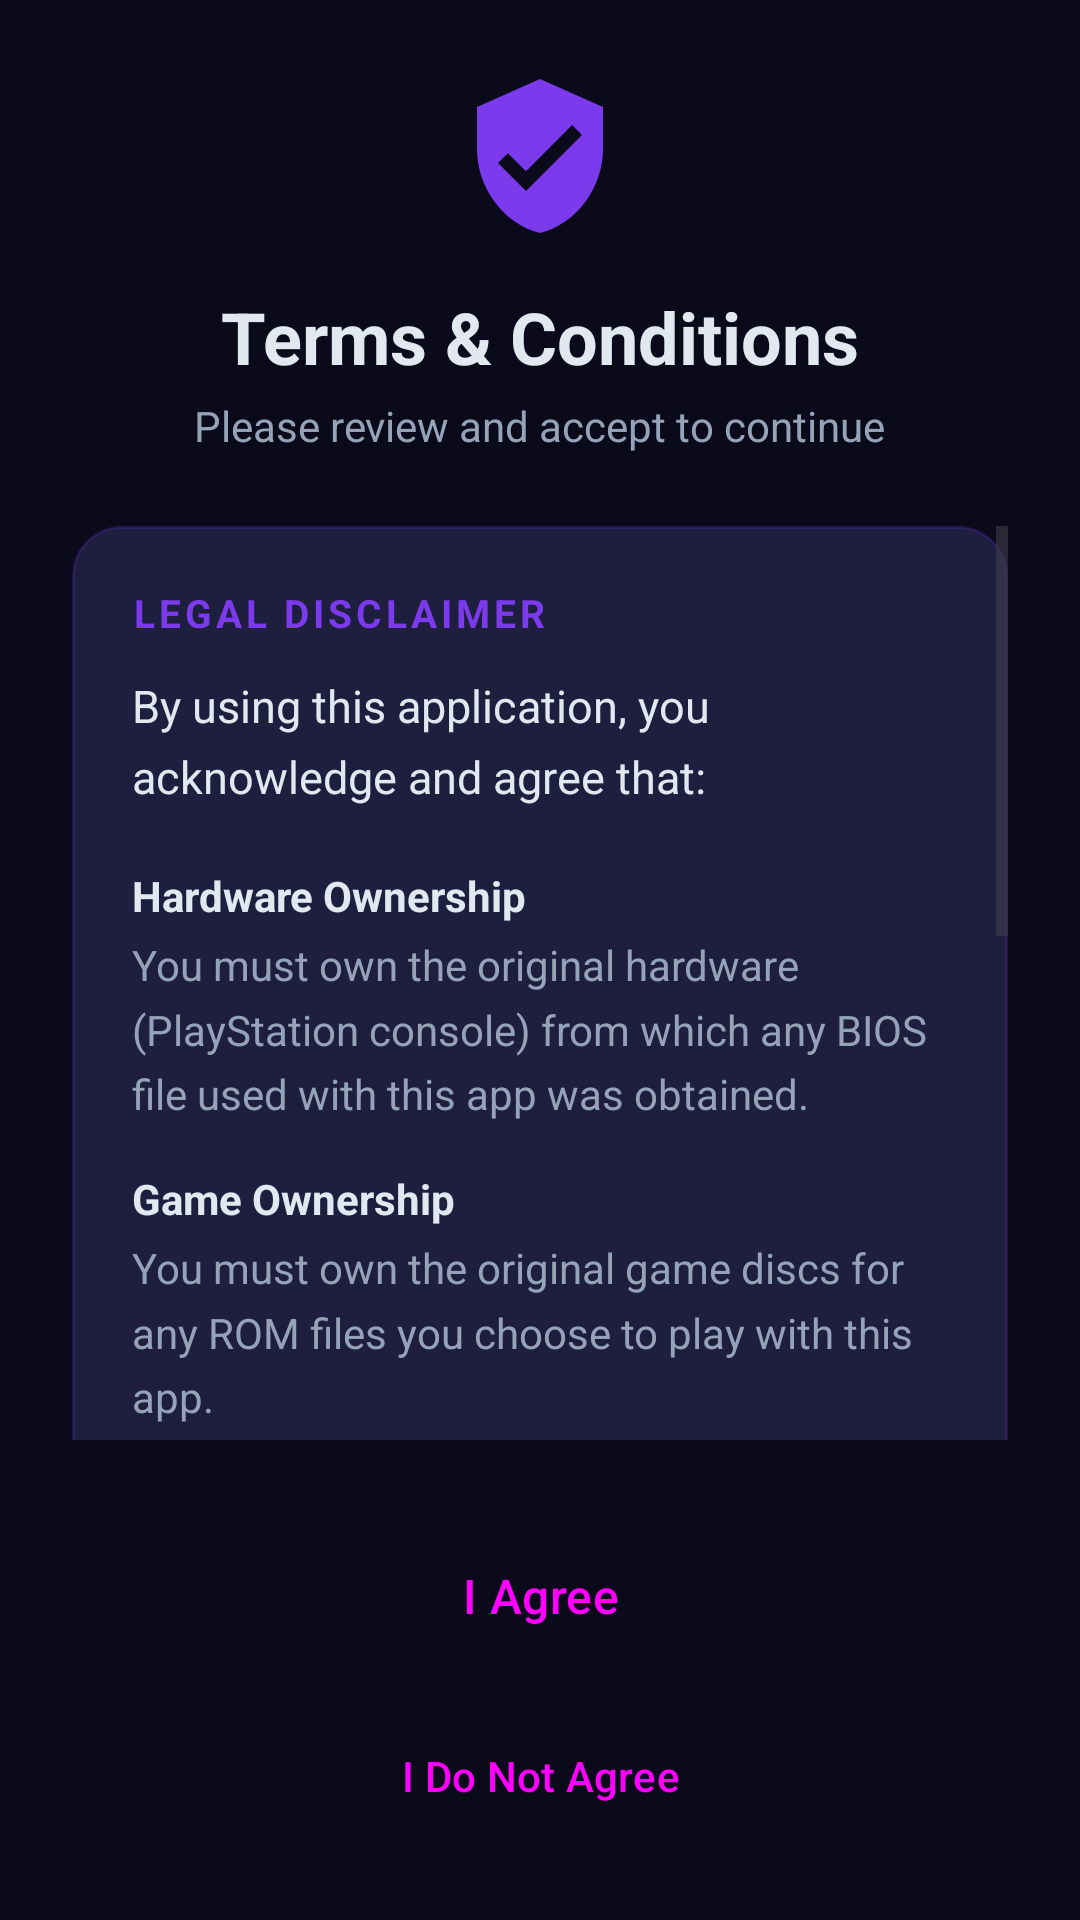

Layout XML and referenced resources for this Android screen:
<!-- AndroidManifest.xml: application theme Theme.PS1Emulator -->
<!-- res/layout/activity_disclaimer.xml -->
<?xml version="1.0" encoding="utf-8"?>
<LinearLayout xmlns:android="http://schemas.android.com/apk/res/android"
    xmlns:app="http://schemas.android.com/apk/res-auto"
    android:layout_width="match_parent"
    android:layout_height="match_parent"
    android:orientation="vertical"
    android:padding="24dp"
    android:theme="@style/Theme.PS1Emulator">

    
    <LinearLayout
        android:layout_width="match_parent"
        android:layout_height="wrap_content"
        android:gravity="center"
        android:orientation="vertical"
        android:layout_marginBottom="8dp">

        <ImageView
            android:layout_width="56dp"
            android:layout_height="56dp"
            android:src="@drawable/ic_shield"
            android:contentDescription="@null"
            android:layout_marginBottom="16dp" />

        <TextView
            android:layout_width="wrap_content"
            android:layout_height="wrap_content"
            android:text="@string/disclaimer_title"
            android:textSize="24sp"
            android:textStyle="bold"
            android:textColor="?attr/colorOnSurface"
            android:layout_marginBottom="4dp" />

        <TextView
            android:layout_width="wrap_content"
            android:layout_height="wrap_content"
            android:text="@string/disclaimer_subtitle"
            android:textSize="14sp"
            android:textColor="?attr/colorOnSurfaceVariant" />
    </LinearLayout>

    
    <ScrollView
        android:layout_width="match_parent"
        android:layout_height="0dp"
        android:layout_weight="1"
        android:layout_marginTop="16dp"
        android:layout_marginBottom="16dp"
        android:clipToPadding="false"
        android:scrollbars="vertical">

        <LinearLayout
            android:layout_width="match_parent"
            android:layout_height="wrap_content"
            android:orientation="vertical"
            android:background="@drawable/bg_disclaimer_content"
            android:padding="20dp">

            
            <TextView
                android:id="@+id/disclaimer_heading"
                android:layout_width="wrap_content"
                android:layout_height="wrap_content"
                android:text="@string/disclaimer_heading"
                android:textSize="13sp"
                android:textStyle="bold"
                android:textColor="?attr/colorPrimary"
                android:letterSpacing="0.1"
                android:layout_marginBottom="12dp" />

            
            <TextView
                android:id="@+id/disclaimer_intro"
                android:layout_width="match_parent"
                android:layout_height="wrap_content"
                android:text="@string/disclaimer_intro"
                android:textSize="15sp"
                android:textColor="?attr/colorOnSurface"
                android:lineSpacingMultiplier="1.3"
                android:layout_marginBottom="20dp" />

            
            <LinearLayout
                android:layout_width="match_parent"
                android:layout_height="wrap_content"
                android:orientation="vertical"
                android:layout_marginBottom="16dp">

                <TextView
                    android:layout_width="wrap_content"
                    android:layout_height="wrap_content"
                    android:text="@string/disclaimer_clause_1_title"
                    android:textSize="14sp"
                    android:textStyle="bold"
                    android:textColor="?attr/colorOnSurface"
                    android:layout_marginBottom="4dp" />

                <TextView
                    android:layout_width="match_parent"
                    android:layout_height="wrap_content"
                    android:text="@string/disclaimer_clause_1"
                    android:textSize="14sp"
                    android:textColor="?attr/colorOnSurfaceVariant"
                    android:lineSpacingMultiplier="1.3" />
            </LinearLayout>

            
            <LinearLayout
                android:layout_width="match_parent"
                android:layout_height="wrap_content"
                android:orientation="vertical"
                android:layout_marginBottom="16dp">

                <TextView
                    android:layout_width="wrap_content"
                    android:layout_height="wrap_content"
                    android:text="@string/disclaimer_clause_2_title"
                    android:textSize="14sp"
                    android:textStyle="bold"
                    android:textColor="?attr/colorOnSurface"
                    android:layout_marginBottom="4dp" />

                <TextView
                    android:layout_width="match_parent"
                    android:layout_height="wrap_content"
                    android:text="@string/disclaimer_clause_2"
                    android:textSize="14sp"
                    android:textColor="?attr/colorOnSurfaceVariant"
                    android:lineSpacingMultiplier="1.3" />
            </LinearLayout>

            
            <LinearLayout
                android:layout_width="match_parent"
                android:layout_height="wrap_content"
                android:orientation="vertical"
                android:layout_marginBottom="16dp">

                <TextView
                    android:layout_width="wrap_content"
                    android:layout_height="wrap_content"
                    android:text="@string/disclaimer_clause_3_title"
                    android:textSize="14sp"
                    android:textStyle="bold"
                    android:textColor="?attr/colorOnSurface"
                    android:layout_marginBottom="4dp" />

                <TextView
                    android:layout_width="match_parent"
                    android:layout_height="wrap_content"
                    android:text="@string/disclaimer_clause_3"
                    android:textSize="14sp"
                    android:textColor="?attr/colorOnSurfaceVariant"
                    android:lineSpacingMultiplier="1.3" />
            </LinearLayout>

            
            <LinearLayout
                android:layout_width="match_parent"
                android:layout_height="wrap_content"
                android:orientation="vertical"
                android:layout_marginBottom="16dp">

                <TextView
                    android:layout_width="wrap_content"
                    android:layout_height="wrap_content"
                    android:text="@string/disclaimer_clause_4_title"
                    android:textSize="14sp"
                    android:textStyle="bold"
                    android:textColor="?attr/colorOnSurface"
                    android:layout_marginBottom="4dp" />

                <TextView
                    android:layout_width="match_parent"
                    android:layout_height="wrap_content"
                    android:text="@string/disclaimer_clause_4"
                    android:textSize="14sp"
                    android:textColor="?attr/colorOnSurfaceVariant"
                    android:lineSpacingMultiplier="1.3" />
            </LinearLayout>

            
            <LinearLayout
                android:layout_width="match_parent"
                android:layout_height="wrap_content"
                android:orientation="vertical"
                android:layout_marginBottom="16dp">

                <TextView
                    android:layout_width="wrap_content"
                    android:layout_height="wrap_content"
                    android:text="@string/disclaimer_clause_5_title"
                    android:textSize="14sp"
                    android:textStyle="bold"
                    android:textColor="?attr/colorOnSurface"
                    android:layout_marginBottom="4dp" />

                <TextView
                    android:layout_width="match_parent"
                    android:layout_height="wrap_content"
                    android:text="@string/disclaimer_clause_5"
                    android:textSize="14sp"
                    android:textColor="?attr/colorOnSurfaceVariant"
                    android:lineSpacingMultiplier="1.3" />
            </LinearLayout>

            
            <TextView
                android:id="@+id/disclaimer_footer"
                android:layout_width="match_parent"
                android:layout_height="wrap_content"
                android:text="@string/disclaimer_footer"
                android:textSize="14sp"
                android:textStyle="italic"
                android:textColor="?attr/colorOnSurfaceVariant"
                android:lineSpacingMultiplier="1.3" />

        </LinearLayout>
    </ScrollView>

    
    <LinearLayout
        android:layout_width="match_parent"
        android:layout_height="wrap_content"
        android:orientation="vertical"
        android:layout_marginTop="8dp">

        <Button
            android:id="@+id/btn_agree"
            style="@style/Widget.Material3.Button"
            android:layout_width="match_parent"
            android:layout_height="56dp"
            android:text="@string/disclaimer_accept"
            android:textSize="16sp"
            android:textAllCaps="false"
            android:layout_marginBottom="8dp" />

        <Button
            android:id="@+id/btn_disagree"
            style="@style/Widget.Material3.Button.OutlinedButton"
            android:layout_width="match_parent"
            android:layout_height="48dp"
            android:text="@string/disclaimer_reject"
            android:textSize="14sp"
            android:textAllCaps="false" />

    </LinearLayout>

</LinearLayout>
<!-- resources referenced by this layout -->
<resources>
  <!-- drawable bg_disclaimer_content (drawable) -->
  <?xml version="1.0" encoding="utf-8"?>
  <shape xmlns:android="http://schemas.android.com/apk/res/android"
      android:shape="rectangle">
      <solid android:color="#1E1E3F" />
      <corners android:radius="16dp" />
      <stroke
          android:width="1dp"
          android:color="#337C3AED" />
  </shape>
  <string name="disclaimer_accept">I Agree</string>
  <string name="disclaimer_clause_1">You must own the original hardware (PlayStation console) from which any BIOS file used with this app was obtained.</string>
  <string name="disclaimer_clause_1_title">Hardware Ownership</string>
  <string name="disclaimer_clause_2">You must own the original game discs for any ROM files you choose to play with this app.</string>
  <string name="disclaimer_clause_2_title">Game Ownership</string>
  <string name="disclaimer_clause_3">No copyrighted BIOS files, game ROMs, or other copyrighted materials are provided or bundled with this application.</string>
  <string name="disclaimer_clause_3_title">No Bundled Content</string>
  <string name="disclaimer_clause_4">This application is intended solely for playing legally-owned backup copies of your games and homebrew software.</string>
  <string name="disclaimer_clause_4_title">Intended Use</string>
  <string name="disclaimer_clause_5">You are responsible for complying with all applicable laws in your jurisdiction regarding the use of emulation software.</string>
  <string name="disclaimer_clause_5_title">Legal Compliance</string>
  <string name="disclaimer_footer">If you do not agree with these terms, please close this application.</string>
  <string name="disclaimer_heading">LEGAL DISCLAIMER</string>
  <string name="disclaimer_intro">By using this application, you acknowledge and agree that:</string>
  <string name="disclaimer_reject">I Do Not Agree</string>
  <string name="disclaimer_subtitle">Please review and accept to continue</string>
  <string name="disclaimer_title">Terms &amp; Conditions</string>
  <color name="md_primary">#FF7C3AED</color>
  <color name="md_on_primary">#FFFFFFFF</color>
  <color name="md_primary_container">#FF2E1065</color>
  <color name="md_on_primary_container">#FFE9D5FF</color>
  <color name="md_secondary">#FF06B6D4</color>
  <color name="md_on_secondary">#FFFFFFFF</color>
  <color name="md_secondary_container">#FF083344</color>
  <color name="md_on_secondary_container">#FFCFFAFE</color>
  <color name="md_tertiary">#FFE11D48</color>
  <color name="md_on_tertiary">#FFFFFFFF</color>
  <color name="md_tertiary_container">#FF4C0519</color>
  <color name="md_on_tertiary_container">#FFFECDD3</color>
  <color name="md_background">#FF0A0A1A</color>
  <color name="md_on_background">#FFE2E8F0</color>
  <color name="md_surface">#FF12122A</color>
  <color name="md_on_surface">#FFE2E8F0</color>
  <color name="md_surface_variant">#FF1E1E3F</color>
  <color name="md_on_surface_variant">#FF94A3B8</color>
  <color name="md_surface_container">#FF16162E</color>
  <color name="md_surface_container_low">#FF0F0F24</color>
  <color name="md_surface_container_high">#FF1C1C3A</color>
  <color name="md_error">#FFEF4444</color>
  <color name="md_on_error">#FFFFFFFF</color>
  <color name="md_error_container">#FF450A0A</color>
  <color name="md_on_error_container">#FFFECACA</color>
  <color name="md_outline">#FF334155</color>
  <color name="md_outline_variant">#FF1E293B</color>
  <style name="ShapeAppearance.PS1Emulator.Dialog" parent="ShapeAppearance.Material3.Corner.ExtraLarge">
          <item name="cornerFamily">rounded</item>
          <item name="cornerSize">24dp</item>
      </style>
  <style name="Widget.PS1Emulator.Dialog.Button" parent="Widget.Material3.Button">
          <item name="android:textColor">@color/md_on_primary</item>
          <item name="backgroundTint">@color/md_primary</item>
      </style>
</resources>
